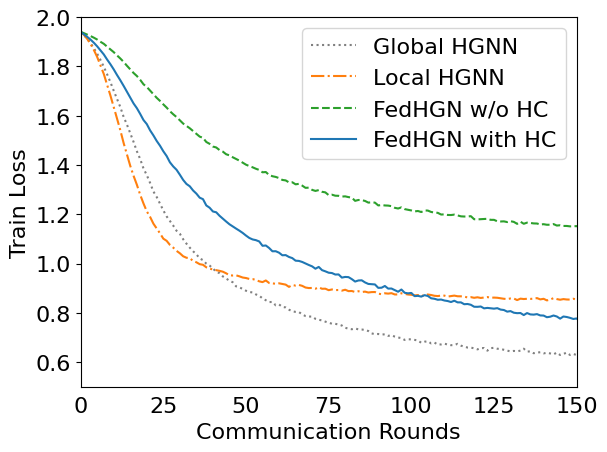

The matplotlib source for this figure:
import numpy as np
import pandas as pd
import os
import matplotlib.pyplot as plt
from scipy.ndimage import gaussian_filter1d
from matplotlib import rcParams

config = {
    "font.family":'Times New Roman',  # Set the font type
    "axes.unicode_minus": False, # Solve the problem that the negative sign cannot be displayed
    'font.size': 16
}
rcParams.update(config)

y1=[1.93978609,1.92708675,1.91182151,1.89470825,1.87356083,1.85139588
,1.82605971,1.79865121,1.76820837,1.73602489,1.70130993,1.66853228
,1.63481051,1.59505445,1.56382125,1.52899309,1.49366001,1.45573705
,1.42408136,1.38587279,1.3587513,1.32713249,1.29241446,1.26998318
,1.2429216,1.21565685,1.1913873,1.17247913,1.15388927,1.13292494
,1.12077243,1.09856498,1.08059635,1.06441004,1.04973788,1.03755763
,1.0206442,1.01377603,0.99923971,0.99163071,0.98009153,0.96593494
,0.96112207,0.94768539,0.93924394,0.93038507,0.92394122,0.9073709
,0.90317862,0.89700912,0.88950381,0.88429123,0.88271201,0.87460904
,0.86950146,0.85839466,0.85097581,0.84358966,0.8439501,0.83050834
,0.83385139,0.82396517,0.82174869,0.81271445,0.8060508,0.80372856
,0.8030016,0.79372947,0.78675335,0.78478708,0.78469846,0.77556425
,0.77177596,0.76900059,0.76409488,0.76007758,0.75560879,0.75526064
,0.75239473,0.74831083,0.73925452,0.73549803,0.7332918,0.73637864
,0.73277885,0.73219434,0.73029417,0.72604996,0.71628943,0.71343125
,0.71402241,0.71145751,0.7128877,0.70644374,0.70890992,0.70337646
,0.69961691,0.69746737,0.6898923,0.69250517,0.69228365,0.68994669
,0.68773602,0.67833479,0.68265087,0.68454097,0.67565769,0.67916144
,0.67111529,0.67162926,0.67487046,0.67102264,0.66855586,0.66922084
,0.67412338,0.66668749,0.66297857,0.65903142,0.65880889,0.65577724
,0.651624,0.6563195,0.65706412,0.64641263,0.65676336,0.6577543
,0.65417329,0.65316363,0.65004665,0.6465085,0.64332322,0.64532582
,0.64375257,0.64642056,0.65429251,0.64236848,0.64366494,0.63593408
,0.63870789,0.6399876,0.63536611,0.63764377,0.63511051,0.63137112
,0.63838453,0.62881348,0.63307144,0.63848588,0.62874404,0.63278869
,0.62876414,0.63210969,0.62413851,0.62953661,0.62899827,0.6248707
,0.62261885,0.62688205,0.62292928,0.62120083,0.62270552,0.62715923
,0.62331107,0.62399653,0.62436192,0.61473702,0.61265244,0.61695469
,0.6180949,0.62059745,0.61914554,0.62097667,0.6164727,0.61481559
,0.61633104,0.61211762,0.61435506,0.61940684,0.61583911,0.61486655
,0.6077398,0.61642537,0.61116422,0.61057641,0.61330293,0.61293481
,0.60840278,0.61334381,0.60859625,0.60879694,0.6073579,0.6168202
,0.61120465,0.61228886,0.60705485,0.60793329,0.60692783,0.60556002
,0.60945607,0.60681699,0.60911799,0.60615743,0.60363408,0.6068686
,0.61080997,0.60458307,0.59573666,0.6014549,0.603399,0.60302502
,0.60706362,0.60701469,0.60307044,0.6040718,0.59989928,0.60347219
,0.60531335,0.60255257,0.60028875,0.60641583,0.60162194,0.60130537
,0.60177006,0.59921711,0.59402195,0.60534521,0.59916683,0.60004248
,0.59966488,0.59827821,0.59728039,0.59937037,0.59679981,0.59916667
,0.59569182,0.60178879,0.59740297,0.60396849,0.60470406,0.5961894
,0.5994862,0.59337231,0.59197102,0.59899132,0.59834525,0.59614277
,0.59314332,0.59732622,0.59734723,0.59558625,0.59058511,0.59287633
,0.59701393,0.58992599,0.59878005,0.58967533,0.58956072,0.58951927
,0.59691586,0.59346675,0.59135562,0.59711973,0.59271514,0.59109223
,0.59005278,0.58569402,0.59881797,0.5916787,0.59218376,0.59228799
,0.59260423,0.59311512,0.59631422,0.59022045,0.59152514,0.58866014
,0.59224197,0.59883031,0.59017141,0.58915917,0.5908516,0.58778185
,0.59065179,0.59019434,0.59502088,0.58891976,0.59473325,0.58990304
,0.59057439,0.59675994,0.59207004,0.59253621,0.59534851,0.586985
,0.59302424,0.59103047,0.58775175,0.58811502,0.5851028,0.59064674
,0.59369265,0.59000177,0.58836101,0.59590003,0.58446376,0.59330156
,0.59035891,0.58655666,0.58837874,0.5916069,0.58777046,0.58622312
,0.58680268,0.59304681,0.58689497,0.58709727,0.58591056,0.59035435
,0.585481,0.58689206,0.58768737,0.58972487,0.58970737,0.58709045
,0.58619877,0.59134708,0.58712108,0.59141523,0.58810943,0.58467238
,0.5895343,0.58612534,0.58997179,0.59125827,0.59683883,0.59039001
,0.59343622,0.58543268,0.58985676,0.58397479,0.58522222,0.58539477
,0.58548556,0.58439561,0.58373617,0.58248221,0.58724056,0.58582375
,0.59041007,0.58834609,0.5928849,0.58878464,0.58910542,0.58980993
,0.58801754,0.58988999,0.58385609,0.58896207,0.58843596,0.58664348
,0.58907766,0.58365102,0.5881269,0.58873698,0.58245156,0.58616092
,0.58791639,0.5922519,0.58552558,0.59324434,0.58109379,0.58356515
,0.58986287,0.59109664,0.58746466,0.58808128,0.58415082,0.58672347
,0.58692321,0.58829997,0.58749094,0.58352511,0.58494758,0.5873692
,0.58500459,0.58996192,0.5887812,0.58591444,0.5854982,0.58457823
,0.57986906,0.59068919,0.5793937,0.58673934,0.58328656,0.58271576
,0.5847612,0.58446554,0.58150247,0.58073394,0.58305184,0.58317926
,0.5826015,0.58404042,0.58087254,0.57972866,0.58733698,0.58793178
,0.58313438,0.58462453,0.58304387,0.58778495,0.58740769,0.58947193
,0.58814066,0.58424751,0.58322051,0.58130408,0.58109496,0.58568339
,0.58234953,0.58264089,0.59110563,0.58305865,0.5813195,0.58432068
,0.58922474,0.58633948,0.58726972,0.58488918,0.58123394,0.57951277
,0.58284158,0.58625893,0.58475972,0.58711279,0.57941798,0.58510024
,0.59047532,0.58033612,0.58390838,0.58762438,0.57871579,0.58616464
,0.58345316,0.58674549,0.58475003,0.58021334,0.58188452,0.58270051
,0.58482898,0.58142832,0.58666788,0.58051172,0.58685195,0.58616796
,0.57558099,0.59066729,0.57940858,0.57851812,0.58595798,0.58422749
,0.58443737,0.57947173,0.58144185,0.5825379,0.58455702,0.5912525
,0.5870538,0.58220343,0.58345725,0.57827388,0.58627956,0.58432501
,0.59081841,0.58035879,0.58426686,0.57727382,0.5740252,0.57769276
,0.58176199,0.58010147,0.58434451,0.5881101,0.57900157,0.57744728
,0.57996207,0.58070669,0.5828156,0.59084817,0.58447838,0.58127547
,0.58009579,0.58054659,0.58550448,0.59020105,0.57953741,0.58210844
,0.58348852,0.58932708,0.58220018,0.58303168,0.58209293,0.58401748
,0.58130355,0.57780473,0.57996635,0.58970856,0.5811903,0.58110467
,0.58359389,0.58041295,0.58672436,0.58919716,0.58264428,0.58692285
,0.58748075,0.58464496,0.58782174,0.58797044,0.58868319,0.58115723
,0.58482756,0.58648506,0.58409474,0.57827125,0.58451792,0.58378135
,0.57667782,0.58478051,0.58002706,0.58054658,0.58089015,0.5852789
,0.58399788,0.58730584,0.58470351,0.58012265,0.57916889,0.57873538
,0.57692468,0.58169271,0.58023679,0.58549428,0.58324186,0.58071718
,0.58163152,0.58583616,0.58180277,0.58178999,0.58177611,0.5835759
,0.58070589,0.57431389,0.58245555,0.57992529,0.5853488,0.57952925
,0.5806337,0.58427293,0.57919649,0.5806835,0.57690378,0.57941355
,0.57812452,0.58559749,0.579433,0.5772763,0.5816648,0.58081484
,0.58328299,0.58044052,0.57969411,0.58276106,0.58557178,0.58203018
,0.58303371,0.57745965,0.5792445,0.58310648,0.58017046,0.58518361
,0.58269383,0.58131505,0.58310471,0.58074828,0.57831261,0.5844763
,0.57784511,0.57782106,0.58231552,0.57810282,0.57836352,0.58045494
,0.58403649,0.58653294,0.57904424,0.58135444,0.58415401,0.57799256]

y2=[1.94061636,1.9278436,1.91120268,1.89099635,1.86651,1.83820791
,1.80369814,1.76912791,1.72526192,1.68188303,1.63549155,1.58829461
,1.54078816,1.48881553,1.44243448,1.39634922,1.35597723,1.31982003
,1.27914712,1.24373119,1.21172805,1.18924443,1.16178984,1.14229877
,1.12242794,1.10089011,1.09219649,1.07556582,1.06449417,1.0513728
,1.04157858,1.02942358,1.02339333,1.02174297,1.01038277,1.00506666
,0.99732854,0.9949318,0.98464229,0.97940572,0.97575102,0.97302718
,0.97030286,0.96681489,0.96032328,0.95225301,0.9513473,0.9520666
,0.94807144,0.94318158,0.94110467,0.93746951,0.93697441,0.93316038
,0.92775314,0.9245944,0.93119143,0.92100865,0.91928614,0.91781203
,0.91966716,0.91715148,0.91437527,0.90526671,0.91239747,0.9105815
,0.9132038,0.90939066,0.90261328,0.90044402,0.90080431,0.89780335
,0.90323034,0.89754334,0.89785174,0.89185242,0.89469934,0.89231612
,0.89240143,0.88991496,0.89358388,0.8879653,0.88847996,0.88447951
,0.88757615,0.88426233,0.88596971,0.8823553,0.88402666,0.88434624
,0.87778932,0.87539297,0.87921015,0.87787708,0.87967305,0.87444299
,0.87448153,0.87927198,0.87679967,0.87418206,0.87303245,0.87057835
,0.87196938,0.86623162,0.87381443,0.87421972,0.87222551,0.8690678
,0.86795255,0.86985605,0.86967914,0.8658248,0.86777618,0.86980737
,0.86711945,0.8668888,0.86552616,0.86238875,0.86359663,0.86087957
,0.86295147,0.86025599,0.86198488,0.86381882,0.86108979,0.86175355
,0.86104973,0.85906957,0.85690739,0.85582644,0.8581143,0.8580489
,0.85160969,0.85740209,0.85591374,0.85687039,0.85642548,0.85728227
,0.85965924,0.85446076,0.85683851,0.8503408,0.85377478,0.85944011
,0.85566669,0.8530827,0.85560058,0.8540143,0.85363749,0.85699993
,0.85335577,0.85076708,0.85375669,0.85320002,0.85101737,0.85426677
,0.85050557,0.84936917,0.85072661,0.84866485,0.85319355,0.84558259
,0.84907659,0.85269067,0.84649482,0.85026102,0.84930783,0.84970485
,0.85071655,0.84886827,0.85050606,0.8467306,0.84683078,0.84794241
,0.84991343,0.84569499,0.84669356,0.84848508,0.84728438,0.85094437
,0.84626359,0.84525965,0.84405931,0.84861588,0.84664204,0.84832701
,0.8465096,0.8444162,0.84347453,0.84266398,0.84610992,0.84559642
,0.84230545,0.84600944,0.84873125,0.8444737,0.84275717,0.8447167
,0.84595318,0.84655893]

y3=[1.94061636,1.9347095,1.92913919,1.92312855,1.91648179,1.90900829
,1.89988133,1.89167551,1.88010985,1.86920151,1.85789706,1.84463737
,1.83206743,1.81816981,1.80260483,1.78802389,1.77331846,1.76109843
,1.74561056,1.72751466,1.71658976,1.7019288,1.68752687,1.67246074
,1.65995743,1.64590001,1.63287488,1.61805257,1.60568987,1.59442496
,1.58141938,1.56802062,1.55852641,1.54896013,1.53774905,1.52599448
,1.51503443,1.51014506,1.49327936,1.48573027,1.47469894,1.47098226
,1.46039685,1.45411465,1.44350213,1.43893535,1.43123204,1.4242076
,1.41757397,1.40950797,1.40115164,1.39549637,1.39054686,1.38461532
,1.37976311,1.37028141,1.37133226,1.35907684,1.35426009,1.35143368
,1.34670136,1.33919206,1.33735551,1.32924053,1.32977726,1.32141849
,1.32338311,1.3161553,1.3071569,1.3078159,1.29892576,1.2946335
,1.29806418,1.29114624,1.28874956,1.27758038,1.27929601,1.27528029
,1.27474911,1.2717499,1.27256143,1.26948482,1.26754974,1.25439607
,1.25789832,1.25734087,1.2540071,1.24723488,1.24832973,1.24713571
,1.23578804,1.23750372,1.23565912,1.23506113,1.23281776,1.22611321
,1.22325709,1.22790989,1.22082962,1.2182817,1.2153847,1.21150485
,1.21318118,1.20903058,1.21544109,1.21484336,1.20926009,1.20684587
,1.20565992,1.19879872,1.19945794,1.1970909,1.19675936,1.19847718
,1.195246,1.19145769,1.19074178,1.19086491,1.19217735,1.17974525
,1.17915344,1.1798668,1.1805803,1.1815467,1.17729842,1.17724197
,1.17142791,1.17059008,1.1710967,1.16823058,1.17179587,1.16897325
,1.16102276,1.16982346,1.16131476,1.16589143,1.16461923,1.16277112
,1.16234732,1.15845272,1.15958785,1.1573017,1.15740038,1.16006588
,1.15409522,1.15533107,1.15249403,1.15243192,1.15079845,1.15132415
,1.15174005,1.1465412,1.14487704,1.14706371,1.14347088,1.14721972
,1.13799711,1.14228691,1.14180048,1.13915057,1.14305754,1.13046917
,1.13918672,1.13880051,1.13460795,1.13214476,1.13022243,1.13210289
,1.13453683,1.12757878,1.13460176,1.12779995,1.12651012,1.12720783
,1.12898057,1.12739906,1.124224,1.12400952,1.12802173,1.13115732
,1.12032648,1.12018638,1.11624414,1.12477387,1.12087428,1.12536562
,1.1225542,1.12087855,1.11690758,1.11949989,1.1196641,1.11594225
,1.11384689,1.12129214,1.1199417,1.11312515,1.11134063,1.11407855
,1.1116157,1.11119919]

y4=[1.93919158,1.92997119,1.9198727,1.90869905,1.89593938,1.8813789
,1.86492011,1.84861965,1.82793367,1.80879495,1.78791967,1.76511234
,1.74368653,1.72088977,1.6969696,1.67293947,1.64967871,1.63048703
,1.60722375,1.58240075,1.56594392,1.54050271,1.52002182,1.49743497
,1.47809003,1.45559704,1.43635717,1.41069581,1.39391866,1.38040184
,1.36042762,1.33925929,1.32295724,1.31347166,1.29646614,1.2836841
,1.26725079,1.26116535,1.23568528,1.2264956,1.21121466,1.20793881
,1.19378274,1.18202477,1.17043584,1.15935544,1.15037638,1.14181059
,1.13336501,1.1242022,1.11353269,1.10384358,1.09778608,1.09483778
,1.08959183,1.07197028,1.07321762,1.0630104,1.0496682,1.04989269
,1.0439392,1.03344767,1.0341741,1.02666894,1.02200179,1.01156366
,1.01057441,1.0063581,1.00005018,0.9940554,0.98849572,0.97892427
,0.98620393,0.97310468,0.9683107,0.96271634,0.96132001,0.95534114
,0.95577231,0.94291418,0.94558418,0.9447714,0.9366756,0.92683851
,0.93120615,0.93186426,0.92327343,0.91714952,0.91615932,0.9150742
,0.90123455,0.90179681,0.90886164,0.8982498,0.89852811,0.89201101
,0.8855027,0.8944887,0.88123386,0.87902174,0.88064312,0.86767579
,0.8688805,0.86568243,0.87158116,0.86827998,0.85888362,0.85691407
,0.85289005,0.85386789,0.84994728,0.84775369,0.84376611,0.84897506
,0.84235534,0.84231313,0.83485191,0.83579245,0.83256539,0.8246014
,0.82425645,0.82555833,0.81807285,0.81987134,0.81825391,0.81683405
,0.81881887,0.81307993,0.81126684,0.80473982,0.80684901,0.80034225
,0.79849795,0.79915176,0.79079527,0.79893951,0.79348768,0.79259595
,0.79464218,0.7893176,0.78881003,0.78212378,0.78413872,0.78904009
,0.78502107,0.77630748,0.78497134,0.78297339,0.77951038,0.77494302
,0.7770869,0.76535823,0.770851,0.7673957,0.76618492,0.76770285
,0.7633467,0.75959561,0.76308711,0.76001619,0.75362214,0.7443882
,0.75660793,0.75668525,0.74640538,0.74688683,0.74809971,0.74681182
,0.74743213,0.73746724,0.74385459,0.74484083,0.73338212,0.74191813
,0.73663472,0.73842229,0.73054362,0.73133945,0.7367846,0.73817992
,0.73010119,0.72388294,0.72797766,0.73705897,0.73031265,0.7286564
,0.72681223,0.72864785,0.72107969,0.71915143,0.72222861,0.72206487
,0.71782452,0.72068249,0.71906815,0.71636544,0.71204618,0.71494441
,0.7165699,0.71447586]


if __name__ == '__main__':

    # plt.rcParams['font.sans-serif'] = [u'SimSun']
    # plt.rcParams['axes.unicode_minus'] = False
    # plt.rcParams['font.size'] = 14
    row_x = []
    for i in range(len(y1)):
        row_x.append(i)
    plt.plot(row_x, y1, label='Global HGNN', ls=':', c='grey')

    row_x = []
    for i in range(len(y2)):
        row_x.append(i)
    plt.plot(row_x, y2, label='Local HGNN', ls='-.', c='#ff7f0e')

    row_x = []
    for i in range(len(y3)):
        row_x.append(i)
    plt.plot(row_x, y3, label='FedHGN w/o HC', ls='--', c='#2ca02c')

    row_x = []
    for i in range(len(y4)):
        row_x.append(i)
    plt.plot(row_x, y4, label='FedHGN with HC', ls='-', c='#1f77b4')

    plt.ylim(0.5, 2)
    plt.xlim(0, 150)
    plt.legend(loc='upper right')
    plt.ylabel('Train Loss')
    plt.xlabel('Communication Rounds')
    # plt.ylabel('故障分类准确率(%)')
    # plt.xlabel('训练迭代周期')
    plt.tick_params(axis='x', which='both', bottom=False)
    plt.rcParams['savefig.dpi'] = 300 # Image pixels
    plt.show()
